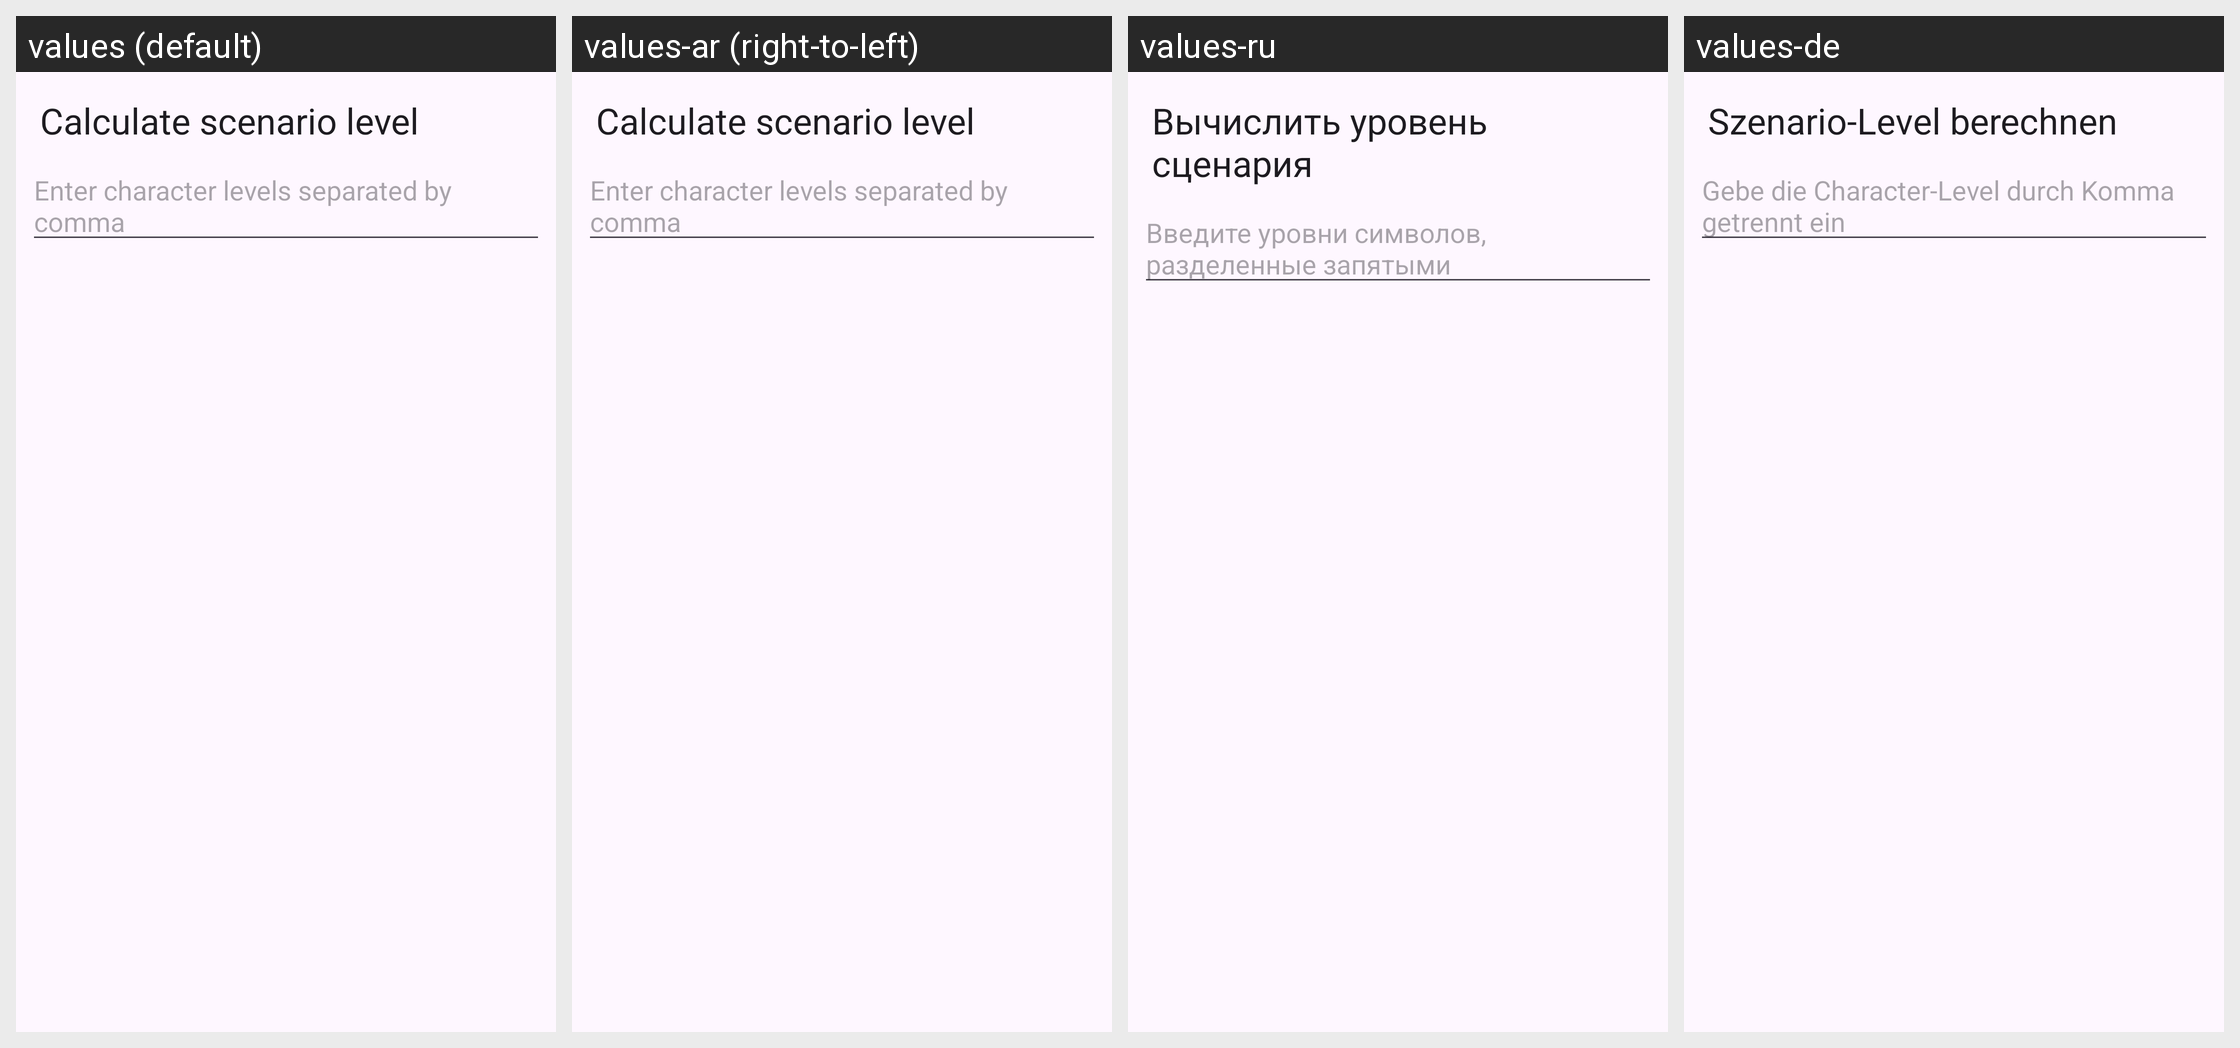

Here is an Android app screen in its default locale and in the app's own translations. Write out the translated-string differences for the strings that appear on this screen.
Android screen res/layout/fragment_frosthaven.xml rendered under 4 locales, left to right: values (default), values-ar (right-to-left), values-ru, values-de. Device: Nexus 5 (rendered at 1080×1920; each locale shown at half size, 540×960, under a caption strip naming it); theme Theme.TabletopTools.
Other locales in the repository, not shown: values-ca, values-cs, values-da, values-el, values-es, values-eu, values-fi, values-fr, values-hu, values-it, values-iw, values-ja, values-nb, values-nl, values-pl, values-pt, values-pt-rBR, values-ro, values-sv, values-tr, values-uk, values-zh-rCN.
Strings drawn on this screen, with the default value and each locale's value (text and hints the layout hard-codes, and strings that could not be matched under every locale, appear in the picture but are not listed):

frosthaven_character_header
  values: Calculate scenario level
  values-ar: Calculate scenario level  [not translated; the default value is used]
  values-ru: Вычислить уровень сценария
  values-de: Szenario-Level berechnen

frosthaven_scenario_level_hint
  values: Enter character levels separated by comma
  values-ar: Enter character levels separated by comma  [not translated; the default value is used]
  values-ru: Введите уровни символов, разделенные запятыми
  values-de: Gebe die Character-Level durch Komma getrennt ein
